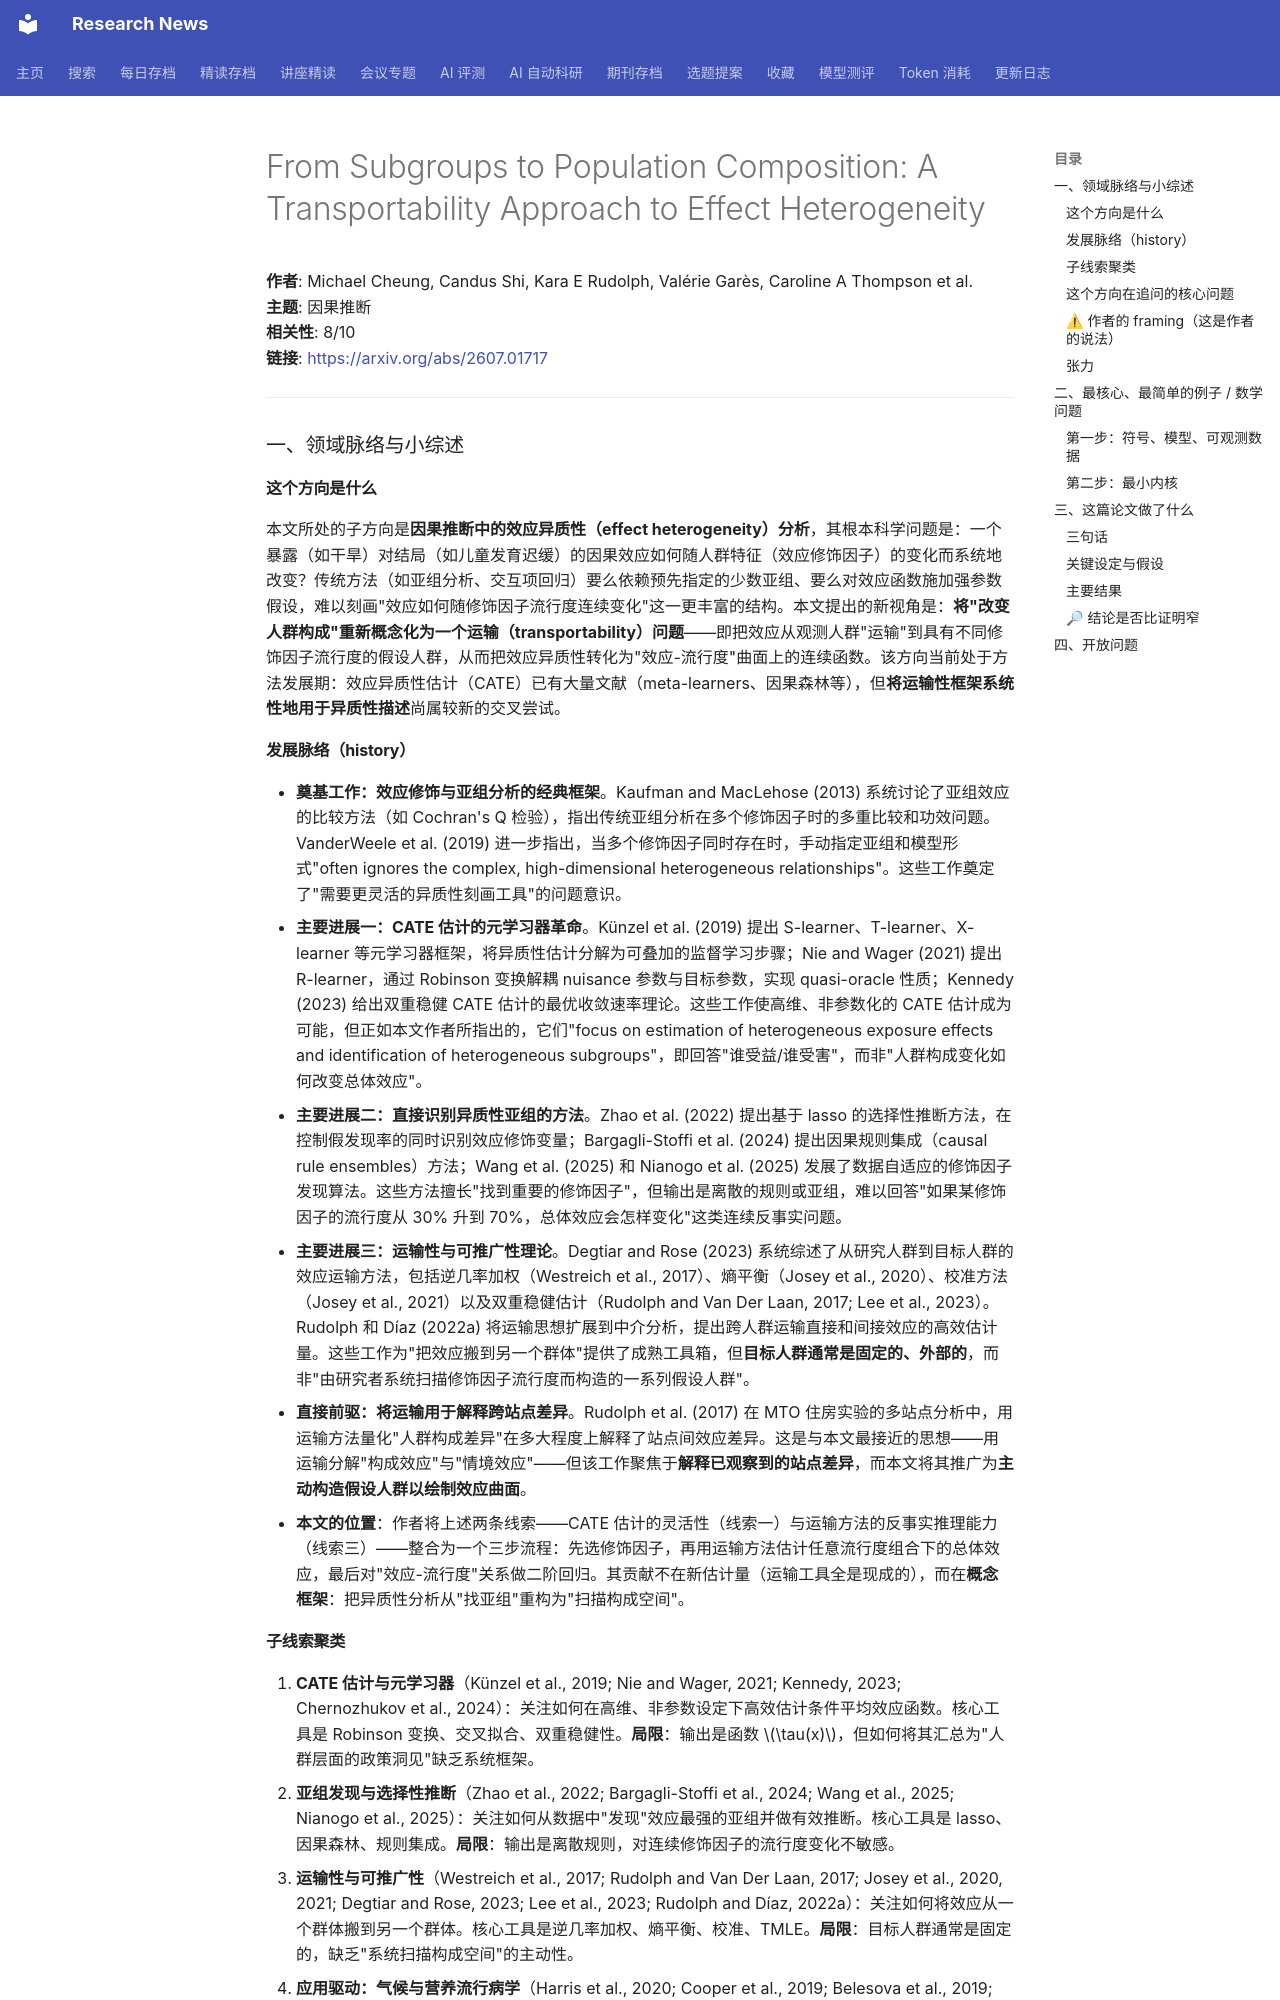

repository: cxy0714/research-news · page: deep_reads/2026-07-02-2607.01717/index.html · generator: mkdocs

# From Subgroups to Population Composition: A Transportability Approach to Effect Heterogeneity

**作者**: Michael Cheung, Candus Shi, Kara E Rudolph, Valérie Garès, Caroline A Thompson et al.  
**主题**: 因果推断  
**相关性**: 8/10  
**链接**: <https://arxiv.org/abs/2607.01717>

---

### 一、领域脉络与小综述

#### 这个方向是什么

本文所处的子方向是**因果推断中的效应异质性（effect heterogeneity）分析**，其根本科学问题是：一个暴露（如干旱）对结局（如儿童发育迟缓）的因果效应如何随人群特征（效应修饰因子）的变化而系统地改变？传统方法（如亚组分析、交互项回归）要么依赖预先指定的少数亚组、要么对效应函数施加强参数假设，难以刻画"效应如何随修饰因子流行度连续变化"这一更丰富的结构。本文提出的新视角是：**将"改变人群构成"重新概念化为一个运输（transportability）问题**——即把效应从观测人群"运输"到具有不同修饰因子流行度的假设人群，从而把效应异质性转化为"效应-流行度"曲面上的连续函数。该方向当前处于方法发展期：效应异质性估计（CATE）已有大量文献（meta-learners、因果森林等），但**将运输性框架系统性地用于异质性描述**尚属较新的交叉尝试。

#### 发展脉络（history）

- **奠基工作：效应修饰与亚组分析的经典框架**。Kaufman and MacLehose (2013) 系统讨论了亚组效应的比较方法（如 Cochran's Q 检验），指出传统亚组分析在多个修饰因子时的多重比较和功效问题。VanderWeele et al. (2019) 进一步指出，当多个修饰因子同时存在时，手动指定亚组和模型形式"often ignores the complex, high-dimensional heterogeneous relationships"。这些工作奠定了"需要更灵活的异质性刻画工具"的问题意识。
- **主要进展一：CATE 估计的元学习器革命**。Künzel et al. (2019) 提出 S-learner、T-learner、X-learner 等元学习器框架，将异质性估计分解为可叠加的监督学习步骤；Nie and Wager (2021) 提出 R-learner，通过 Robinson 变换解耦 nuisance 参数与目标参数，实现 quasi-oracle 性质；Kennedy (2023) 给出双重稳健 CATE 估计的最优收敛速率理论。这些工作使高维、非参数化的 CATE 估计成为可能，但正如本文作者所指出的，它们"focus on estimation of heterogeneous exposure effects and identification of heterogeneous subgroups"，即回答"谁受益/谁受害"，而非"人群构成变化如何改变总体效应"。
- **主要进展二：直接识别异质性亚组的方法**。Zhao et al. (2022) 提出基于 lasso 的选择性推断方法，在控制假发现率的同时识别效应修饰变量；Bargagli-Stoffi et al. (2024) 提出因果规则集成（causal rule ensembles）方法；Wang et al. (2025) 和 Nianogo et al. (2025) 发展了数据自适应的修饰因子发现算法。这些方法擅长"找到重要的修饰因子"，但输出是离散的规则或亚组，难以回答"如果某修饰因子的流行度从 30% 升到 70%，总体效应会怎样变化"这类连续反事实问题。
- **主要进展三：运输性与可推广性理论**。Degtiar and Rose (2023) 系统综述了从研究人群到目标人群的效应运输方法，包括逆几率加权（Westreich et al., 2017）、熵平衡（Josey et al., 2020）、校准方法（Josey et al., 2021）以及双重稳健估计（Rudolph and Van Der Laan, 2017; Lee et al., 2023）。Rudolph 和 Díaz (2022a) 将运输思想扩展到中介分析，提出跨人群运输直接和间接效应的高效估计量。这些工作为"把效应搬到另一个群体"提供了成熟工具箱，但**目标人群通常是固定的、外部的**，而非"由研究者系统扫描修饰因子流行度而构造的一系列假设人群"。
- **直接前驱：将运输用于解释跨站点差异**。Rudolph et al. (2017) 在 MTO 住房实验的多站点分析中，用运输方法量化"人群构成差异"在多大程度上解释了站点间效应差异。这是与本文最接近的思想——用运输分解"构成效应"与"情境效应"——但该工作聚焦于**解释已观察到的站点差异**，而本文将其推广为**主动构造假设人群以绘制效应曲面**。
- **本文的位置**：作者将上述两条线索——CATE 估计的灵活性（线索一）与运输方法的反事实推理能力（线索三）——整合为一个三步流程：先选修饰因子，再用运输方法估计任意流行度组合下的总体效应，最后对"效应-流行度"关系做二阶回归。其贡献不在新估计量（运输工具全是现成的），而在**概念框架**：把异质性分析从"找亚组"重构为"扫描构成空间"。
